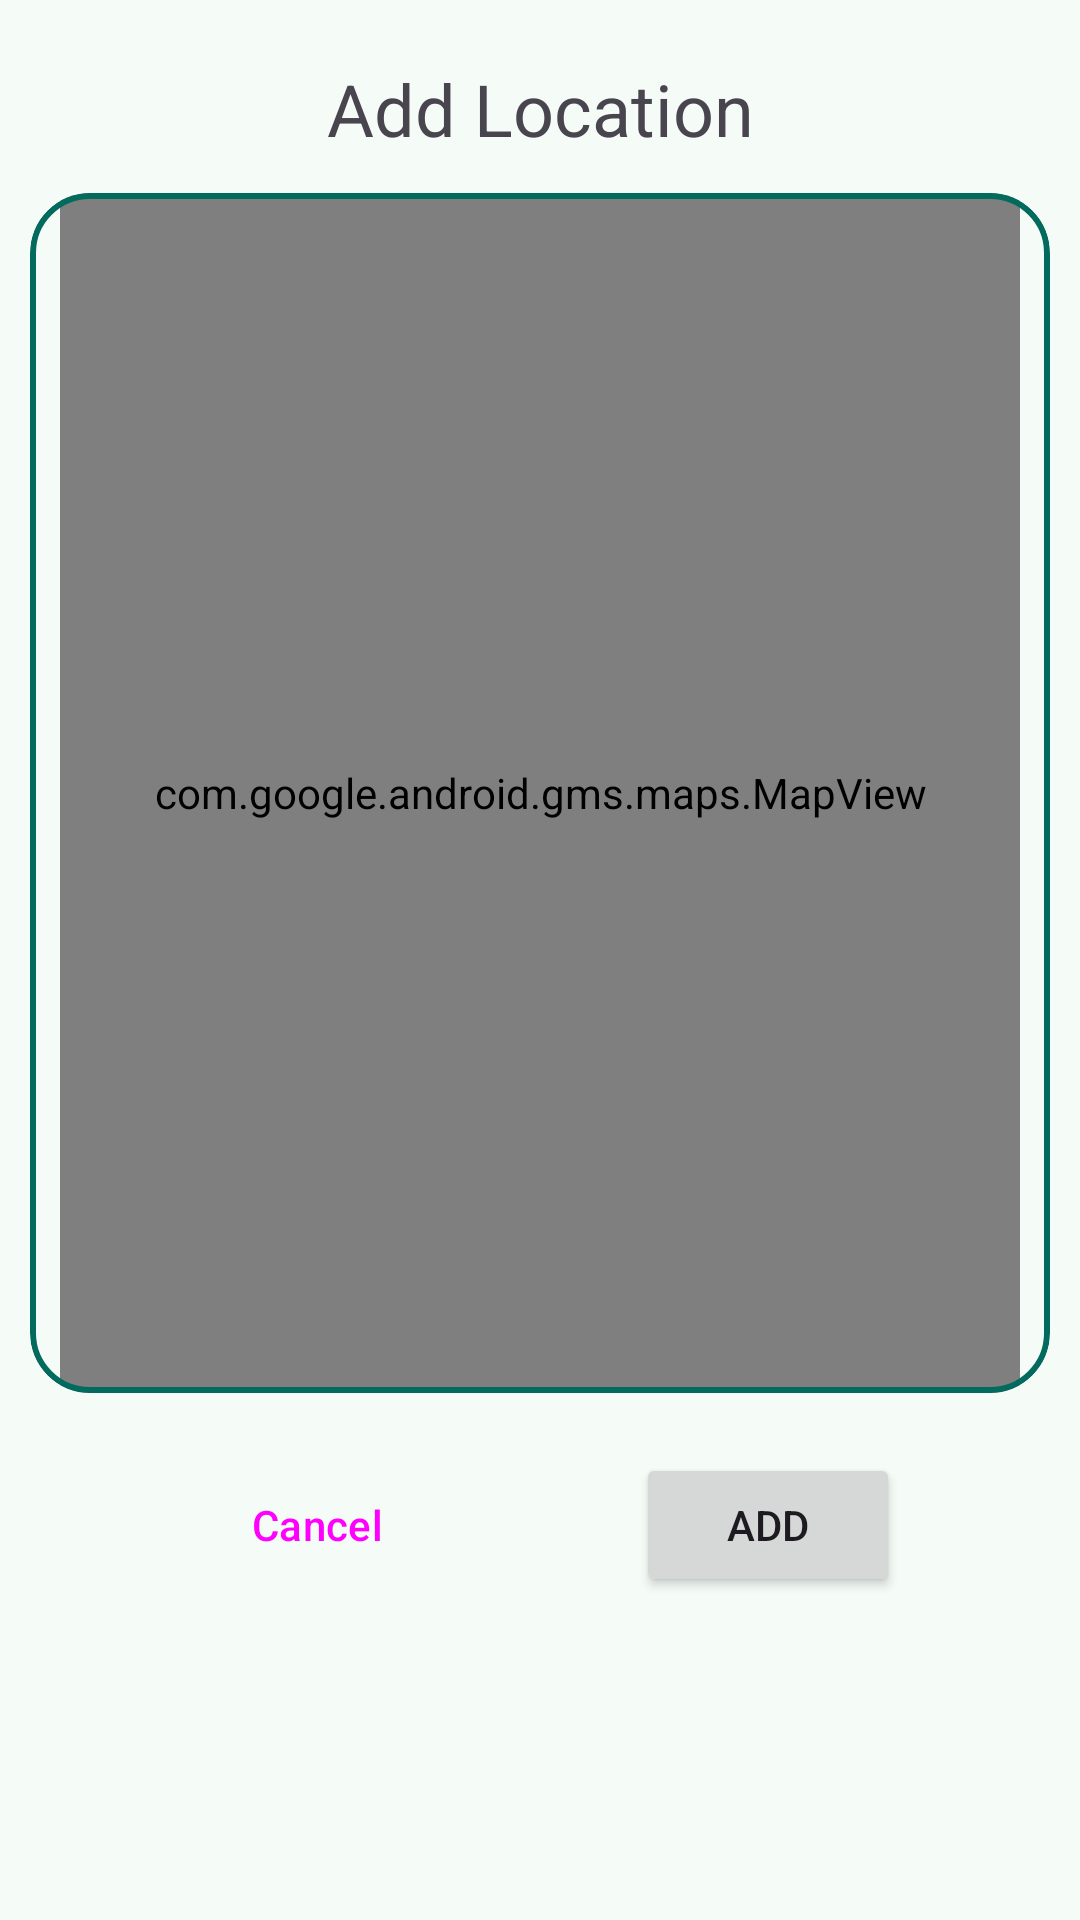

Layout XML and referenced resources for this Android screen:
<!-- AndroidManifest.xml: application theme Theme.Grannar -->
<!-- res/layout/dialog_fragment_map.xml -->
<?xml version="1.0" encoding="utf-8"?>
<ScrollView xmlns:android="http://schemas.android.com/apk/res/android"
    xmlns:app="http://schemas.android.com/apk/res-auto"
    xmlns:tools="http://schemas.android.com/tools"
    android:layout_width="match_parent"
    android:layout_height="match_parent"
    android:fillViewport="true">

    <androidx.constraintlayout.widget.ConstraintLayout
        android:layout_width="match_parent"
        android:layout_height="match_parent">

        <TextView
            android:id="@+id/tvDialogMapHeader"
            android:layout_width="wrap_content"
            android:layout_height="wrap_content"
            android:layout_marginTop="20dp"
            android:text="Add Location"
            android:textSize="24sp"
            app:layout_constraintEnd_toEndOf="parent"
            app:layout_constraintStart_toStartOf="parent"
            app:layout_constraintTop_toTopOf="parent" />

        <com.google.android.material.card.MaterialCardView
            android:id="@+id/mapDialogCard"
            android:layout_width="match_parent"
            android:layout_height="400dp"
            android:layout_marginHorizontal="10dp"
            android:layout_marginTop="12dp"
            app:cardCornerRadius="20dp"
            app:layout_constraintEnd_toEndOf="parent"
            app:layout_constraintStart_toStartOf="parent"
            app:layout_constraintTop_toBottomOf="@+id/tvDialogMapHeader"
            app:strokeColor="#026B5D"
            app:strokeWidth="2dp">

            <com.google.android.gms.maps.MapView
                android:id="@+id/dialogMapView"
                android:layout_width="match_parent"
                android:layout_height="400dp"
                android:layout_marginStart="10dp"
                android:layout_marginEnd="10dp" />

        </com.google.android.material.card.MaterialCardView>

        <Button
            android:id="@+id/mapAddButton"
            android:layout_width="wrap_content"
            android:layout_height="wrap_content"
            android:layout_marginTop="20dp"
            android:text="Add"
            app:layout_constraintEnd_toEndOf="parent"
            app:layout_constraintHorizontal_bias="0.5"
            app:layout_constraintStart_toEndOf="@+id/mapCancelButton"
            app:layout_constraintTop_toBottomOf="@+id/mapDialogCard" />

        <Button
            android:id="@+id/mapCancelButton"
            style="@style/Widget.Material3.Button.OutlinedButton"
            android:layout_width="wrap_content"
            android:layout_height="wrap_content"
            android:text="Cancel"
            app:layout_constraintBottom_toBottomOf="@id/mapAddButton"
            app:layout_constraintEnd_toStartOf="@+id/mapAddButton"
            app:layout_constraintHorizontal_bias="0.5"
            app:layout_constraintStart_toStartOf="parent"
            app:layout_constraintTop_toTopOf="@+id/mapAddButton" />

    </androidx.constraintlayout.widget.ConstraintLayout>
</ScrollView>
<!-- resources referenced by this layout -->
<resources>
  <color name="md_theme_primary">#026B5D</color>
  <color name="md_theme_onPrimary">#FFFFFF</color>
  <color name="md_theme_primaryContainer">#9FF2E0</color>
  <color name="md_theme_onPrimaryContainer">#00201B</color>
  <color name="md_theme_secondary">#4A635D</color>
  <color name="md_theme_onSecondary">#FFFFFF</color>
  <color name="md_theme_secondaryContainer">#CDE8E0</color>
  <color name="md_theme_onSecondaryContainer">#06201B</color>
  <color name="md_theme_tertiary">#446278</color>
  <color name="md_theme_onTertiary">#FFFFFF</color>
  <color name="md_theme_tertiaryContainer">#C9E6FF</color>
  <color name="md_theme_onTertiaryContainer">#001E2F</color>
  <color name="md_theme_error">#BA1A1A</color>
  <color name="md_theme_onError">#FFFFFF</color>
  <color name="md_theme_errorContainer">#FFDAD6</color>
  <color name="md_theme_onErrorContainer">#410002</color>
  <color name="md_theme_background">#F5FBF7</color>
  <color name="md_theme_onBackground">#171D1B</color>
  <color name="md_theme_surface">#F5FBF7</color>
  <color name="md_theme_onSurface">#171D1B</color>
  <color name="md_theme_surfaceVariant">#DAE5E1</color>
  <color name="md_theme_onSurfaceVariant">#3F4946</color>
  <color name="md_theme_outline">#6F7976</color>
  <color name="md_theme_outlineVariant">#BEC9C5</color>
  <color name="md_theme_inverseSurface">#2B3230</color>
  <color name="md_theme_inverseOnSurface">#ECF2EF</color>
  <color name="md_theme_inversePrimary">#84D5C4</color>
  <color name="md_theme_primaryFixed">#9FF2E0</color>
  <color name="md_theme_onPrimaryFixed">#00201B</color>
  <color name="md_theme_primaryFixedDim">#84D5C4</color>
  <color name="md_theme_onPrimaryFixedVariant">#005045</color>
  <color name="md_theme_secondaryFixed">#CDE8E0</color>
  <color name="md_theme_onSecondaryFixed">#06201B</color>
  <color name="md_theme_secondaryFixedDim">#B1CCC5</color>
  <color name="md_theme_onSecondaryFixedVariant">#334B46</color>
  <color name="md_theme_tertiaryFixed">#C9E6FF</color>
  <color name="md_theme_onTertiaryFixed">#001E2F</color>
  <color name="md_theme_tertiaryFixedDim">#ABCAE4</color>
  <color name="md_theme_onTertiaryFixedVariant">#2B4A60</color>
  <color name="md_theme_surfaceDim">#D5DBD8</color>
  <color name="md_theme_surfaceBright">#F5FBF7</color>
  <color name="md_theme_surfaceContainerLowest">#FFFFFF</color>
  <color name="md_theme_surfaceContainerLow">#EFF5F2</color>
  <color name="md_theme_surfaceContainer">#E9EFEC</color>
  <color name="md_theme_surfaceContainerHigh">#E3EAE6</color>
  <color name="md_theme_surfaceContainerHighest">#DEE4E1</color>
</resources>
